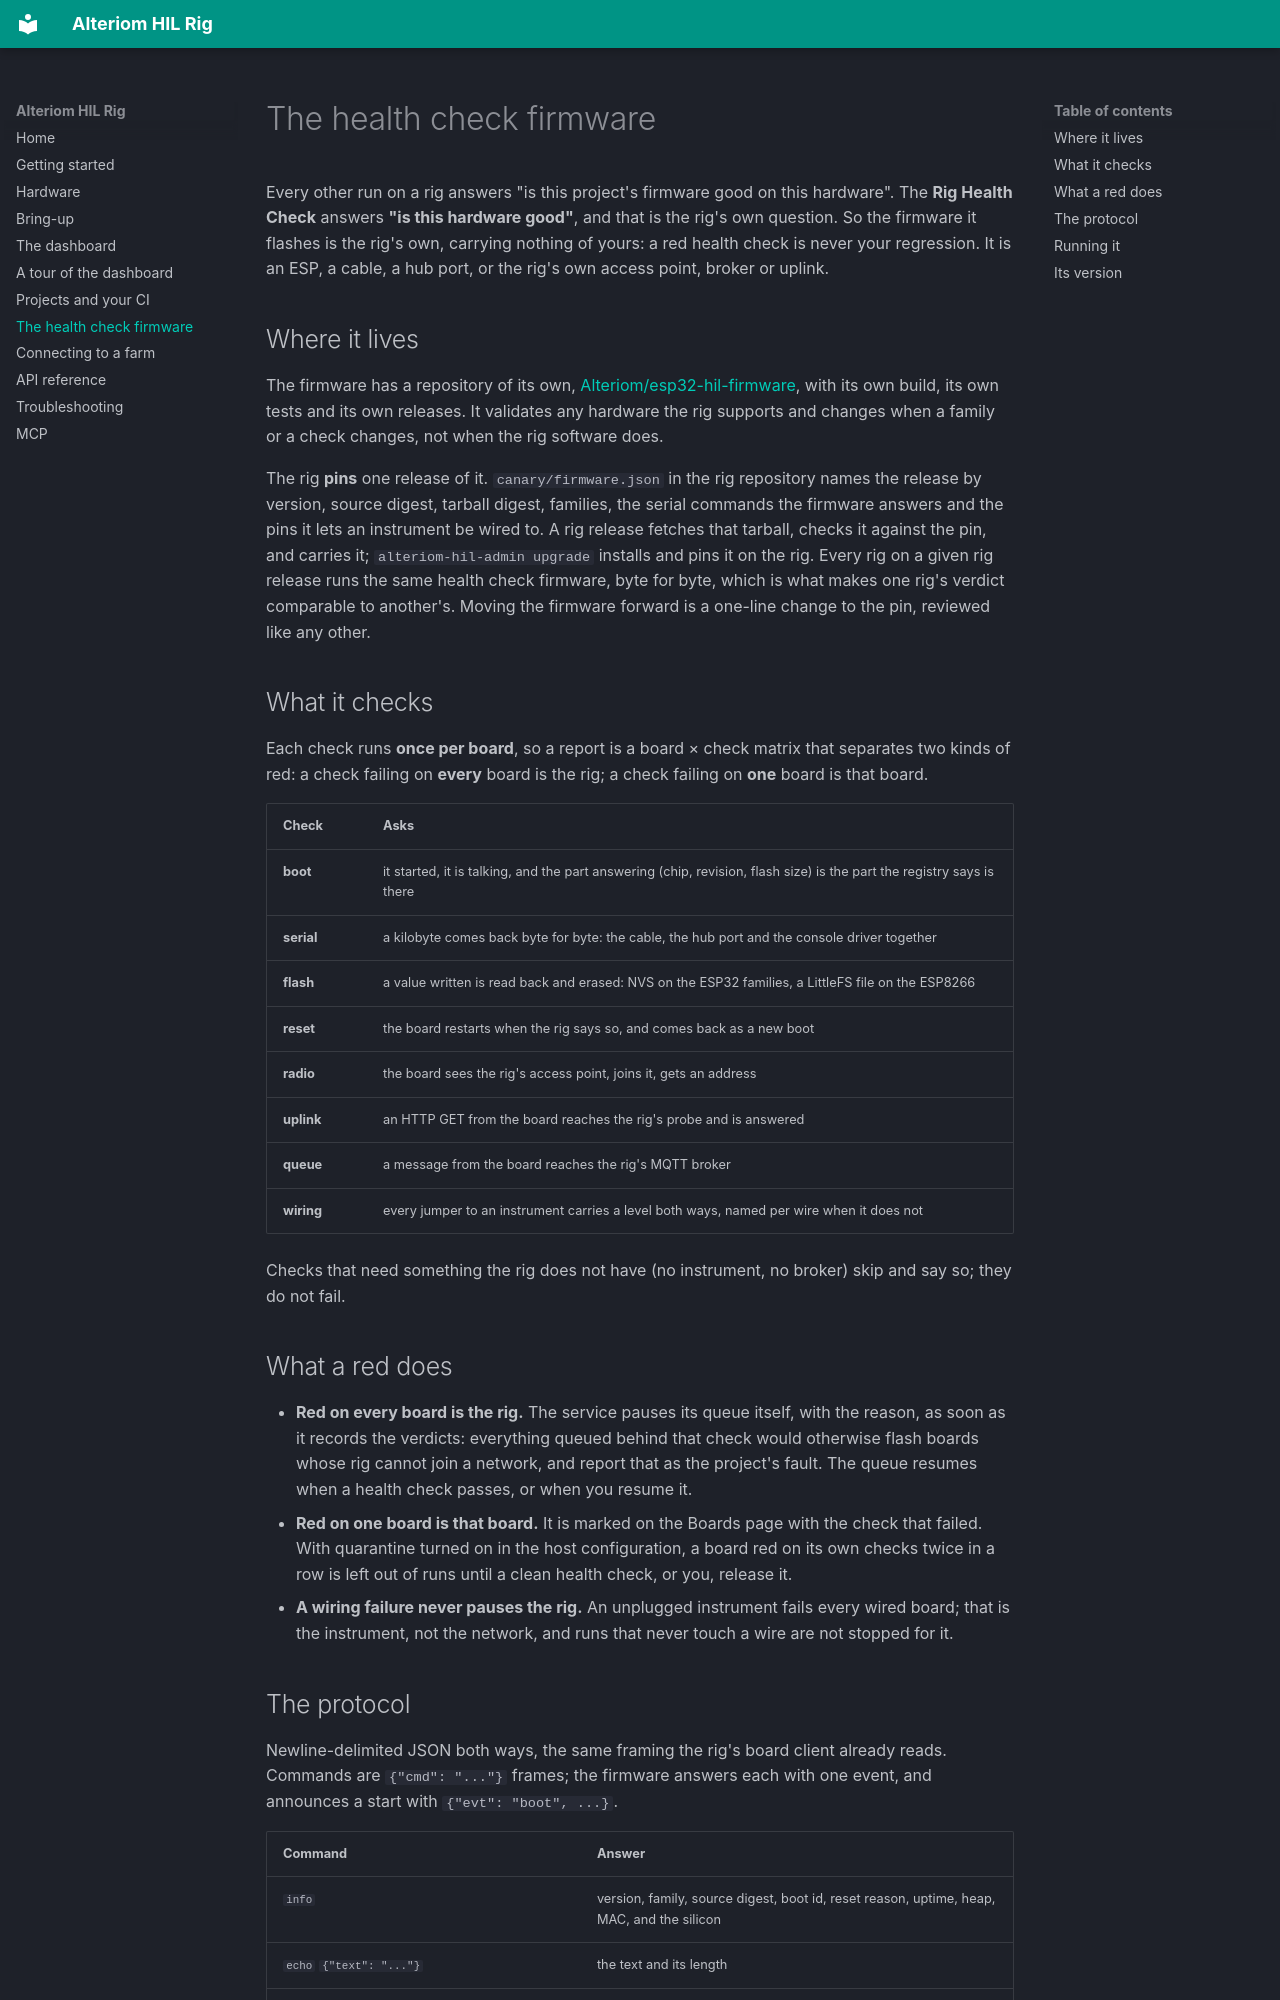

repository: Alteriom/esp32-rig · page: health-check/index.html · generator: mkdocs

# The health check firmware

Every other run on a rig answers "is this project's firmware good on this
hardware". The **Rig Health Check** answers **"is this hardware good"**, and
that is the rig's own question. So the firmware it flashes is the rig's own,
carrying nothing of yours: a red health check is never your regression. It
is an ESP, a cable, a hub port, or the rig's own access point, broker or
uplink.

## Where it lives

The firmware has a repository of its own,
[Alteriom/esp32-hil-firmware](https://github.com/Alteriom/esp32-hil-firmware),
with its own build, its own tests and its own releases. It validates any
hardware the rig supports and changes when a family or a check changes, not
when the rig software does.

The rig **pins** one release of it. `canary/firmware.json` in the rig
repository names the release by version, source digest, tarball digest,
families, the serial commands the firmware answers and the pins it lets an
instrument be wired to. A rig release fetches that tarball, checks it against
the pin, and carries it; `alteriom-hil-admin upgrade` installs and pins it on
the rig. Every rig on a given rig release runs the same health check
firmware, byte for byte, which is what makes one rig's verdict comparable to
another's. Moving the firmware forward is a one-line change to the pin,
reviewed like any other.

## What it checks

Each check runs **once per board**, so a report is a board × check matrix
that separates two kinds of red: a check failing on **every** board is the
rig; a check failing on **one** board is that board.

| Check | Asks |
|---|---|
| **boot** | it started, it is talking, and the part answering (chip, revision, flash size) is the part the registry says is there |
| **serial** | a kilobyte comes back byte for byte: the cable, the hub port and the console driver together |
| **flash** | a value written is read back and erased: NVS on the ESP32 families, a LittleFS file on the ESP8266 |
| **reset** | the board restarts when the rig says so, and comes back as a new boot |
| **radio** | the board sees the rig's access point, joins it, gets an address |
| **uplink** | an HTTP GET from the board reaches the rig's probe and is answered |
| **queue** | a message from the board reaches the rig's MQTT broker |
| **wiring** | every jumper to an instrument carries a level both ways, named per wire when it does not |

Checks that need something the rig does not have (no instrument, no broker)
skip and say so; they do not fail.

## What a red does

- **Red on every board is the rig.** The service pauses its queue itself,
  with the reason, as soon as it records the verdicts: everything queued
  behind that check would otherwise flash boards whose rig cannot join a
  network, and report that as the project's fault. The queue resumes when a
  health check passes, or when you resume it.
- **Red on one board is that board.** It is marked on the Boards page with
  the check that failed. With quarantine turned on in the host configuration,
  a board red on its own checks twice in a row is left out of runs until a
  clean health check, or you, release it.
- **A wiring failure never pauses the rig.** An unplugged instrument fails
  every wired board; that is the instrument, not the network, and runs that
  never touch a wire are not stopped for it.
